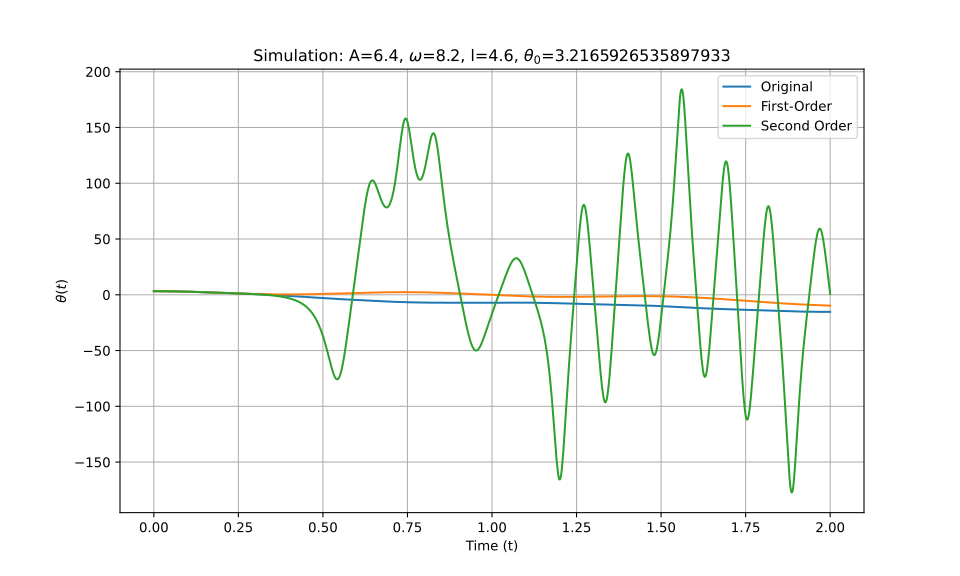

Data behind this chart, as committed beside it:
t_eval, Equation_1, Equation_2, Equation_3
0.0, 3.217, 3.217, 3.217
0.002002, 3.216, 3.216, 3.216
0.004004, 3.216, 3.216, 3.216
0.006006, 3.215, 3.215, 3.215
0.008008, 3.214, 3.214, 3.214
0.01001, 3.212, 3.212, 3.212
0.01201, 3.21, 3.21, 3.21
0.01401, 3.207, 3.207, 3.207
0.01602, 3.205, 3.205, 3.205
0.01802, 3.201, 3.201, 3.201
0.02002, 3.198, 3.198, 3.198
0.02202, 3.194, 3.194, 3.194
0.02402, 3.19, 3.19, 3.19
0.02603, 3.185, 3.185, 3.185
0.02803, 3.18, 3.18, 3.18
0.03003, 3.175, 3.175, 3.175
0.03203, 3.169, 3.169, 3.169
0.03403, 3.163, 3.163, 3.163
0.03604, 3.156, 3.156, 3.156
0.03804, 3.15, 3.15, 3.15
0.04004, 3.142, 3.142, 3.142
0.04204, 3.135, 3.135, 3.135
0.04404, 3.127, 3.127, 3.127
0.04605, 3.119, 3.119, 3.119
0.04805, 3.11, 3.11, 3.11
0.05005, 3.101, 3.101, 3.101
0.05205, 3.092, 3.092, 3.092
0.05405, 3.082, 3.082, 3.082
0.05606, 3.072, 3.072, 3.072
0.05806, 3.062, 3.062, 3.062
0.06006, 3.052, 3.051, 3.052
0.06206, 3.041, 3.04, 3.041
0.06406, 3.029, 3.029, 3.029
0.06607, 3.018, 3.018, 3.018
0.06807, 3.006, 3.006, 3.006
0.07007, 2.994, 2.993, 2.994
0.07207, 2.981, 2.981, 2.981
0.07407, 2.968, 2.968, 2.968
0.07608, 2.955, 2.955, 2.955
0.07808, 2.942, 2.941, 2.942
0.08008, 2.928, 2.927, 2.928
0.08208, 2.914, 2.913, 2.914
0.08408, 2.9, 2.899, 2.9
0.08609, 2.885, 2.884, 2.885
0.08809, 2.87, 2.869, 2.87
0.09009, 2.855, 2.854, 2.855
0.09209, 2.839, 2.839, 2.839
0.09409, 2.824, 2.823, 2.824
0.0961, 2.808, 2.807, 2.808
0.0981, 2.792, 2.79, 2.792
0.1001, 2.775, 2.774, 2.775
0.1021, 2.759, 2.757, 2.759
0.1041, 2.742, 2.74, 2.742
0.1061, 2.724, 2.722, 2.724
0.1081, 2.707, 2.705, 2.707
0.1101, 2.689, 2.687, 2.689
0.1121, 2.672, 2.669, 2.672
0.1141, 2.654, 2.65, 2.654
0.1161, 2.635, 2.632, 2.635
0.1181, 2.617, 2.613, 2.617
... 940 more rows
